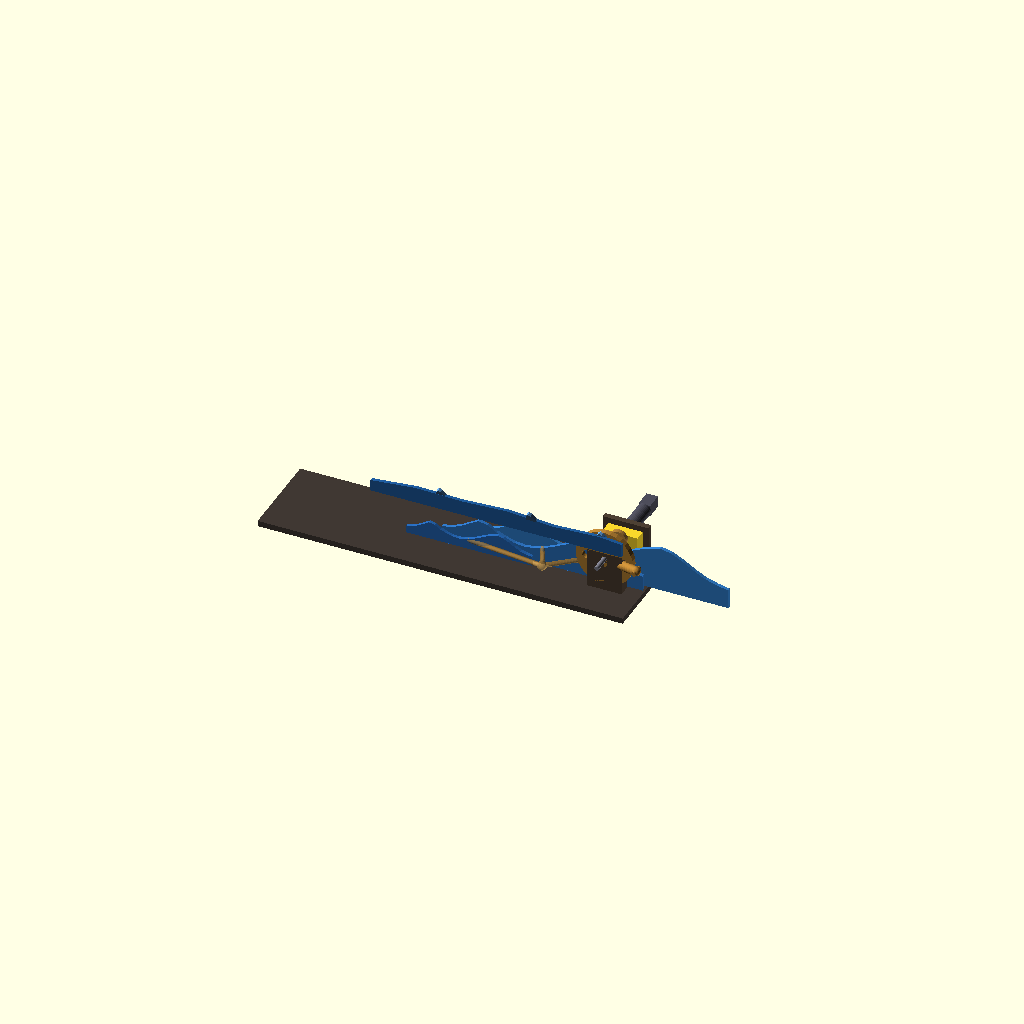
Cell 1 — every parameter at its default value.
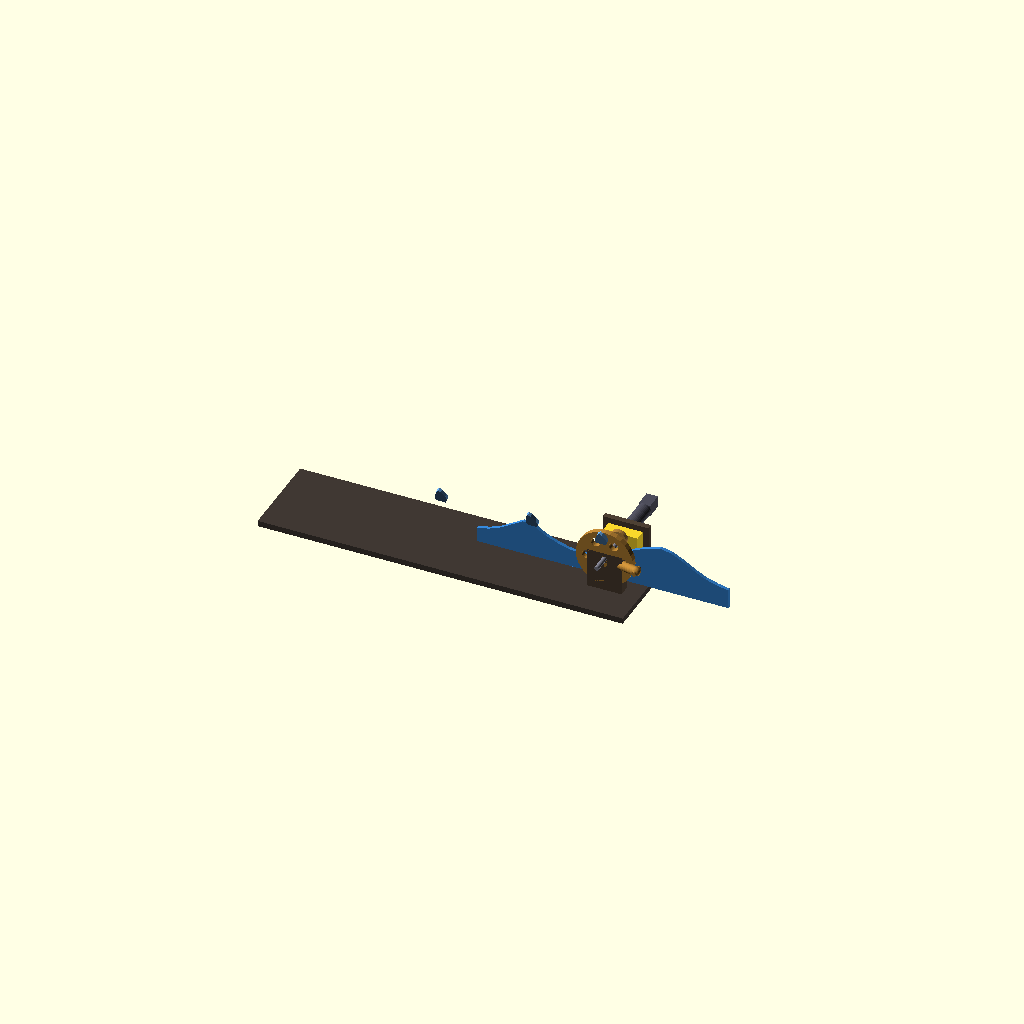
Cell 2: SHOW_BACKGROUND_LAYERS = false (everything else at default).
One fixed orthographic camera (rotation 55°, 0°, 25°; colour scheme Cornfield) for every cell.
OpenSCAD source file 3d_design_agent/wave_ocean_v3_fixed.scad:
/*
 * WAVE OCEAN v3 FIXED - Simplified Kinetic Wave Mechanism
 *
 * Starry Night Kinetic Sculpture - Ocean Wave Component
 * FIXES applied based on user feedback:
 *   - Correct Y positions (background BEHIND main wave)
 *   - Removed track/channel (crank-slider only)
 *   - Removed RED attached waves and GREEN curl tips (later phase)
 *   - Added base plate and motor mount for standalone testing
 *   - Simplified main wave (no flex zones)
 *
 * COORDINATE SYSTEM:
 *   Viewer looks from +Y toward -Y (front of canvas)
 *   X = horizontal (left = cliff side, right = open ocean)
 *   Y = depth (negative = behind, toward backplate)
 *   Z = vertical (up)
 *
 * LAYER ORDER (front to back):
 *   Y = 0     Main wave (FRONT)
 *   Y = -8    Background layer 2
 *   Y = -16   Background layer 3
 *   Y = -20   Yellow surge waves
 *   Y = -24   Horizon (BACK)
 */

$fn = 32;

// ============================================
// ANIMATION CONTROL
// ============================================

MANUAL_ANGLE = -1;  // Set to 0, 90, 180, 270 for testing. -1 = animate
theta = (MANUAL_ANGLE >= 0) ? MANUAL_ANGLE : $t * 360;

// ============================================
// SHOW/HIDE FLAGS
// ============================================

SHOW_MAIN_WAVE = true;
SHOW_BACKGROUND_LAYERS = true;
SHOW_YELLOW_SURGE = true;
SHOW_DRIVE_MECHANISM = true;
SHOW_BASE_PLATE = true;
SHOW_MOTOR_MOUNT = true;

// ============================================
// GLOBAL PARAMETERS
// ============================================

LAYER_THICKNESS = 3;    // mm (along Y)

// ============================================
// MAIN WAVE LAYER PARAMETERS
// ============================================

MAIN_WAVE_WIDTH = 220;  // mm along X

// Main wave profile control points (X, Z) in mm
// Matching reference image silhouette
MAIN_WAVE_PROFILE = [
    // Left edge (cliff side) - lower
    [0, 8],
    [10, 10],
    [20, 14],
    // First crest
    [30, 20],
    [40, 26],      // First peak
    [50, 24],
    // Trough
    [60, 18],
    [70, 14],
    [80, 11],
    [90, 10],      // Trough bottom
    [100, 11],
    [110, 14],
    // Second crest (tallest)
    [120, 18],
    [130, 23],
    [140, 28],
    [150, 32],
    [160, 35],     // Second peak (tallest)
    [170, 33],
    [180, 28],
    // Descending tail
    [190, 22],
    [200, 17],
    [210, 14],
    [220, 12]
];

// ============================================
// LAYER Y POSITIONS (CRITICAL - FRONT TO BACK)
// ============================================
// Viewer at +Y looking toward -Y
// More negative Y = further back from viewer

LAYER_Y_MAIN = 0;           // FRONT (closest to viewer)
LAYER_Y_BG2 = -8;           // Behind main
LAYER_Y_BG3 = -16;          // Further back
LAYER_Y_SURGE = -20;        // Between BG3 and horizon
LAYER_Y_HORIZON = -24;      // BACK (furthest from viewer)

// ============================================
// BACKGROUND LAYER PARAMETERS (PARALLAX)
// ============================================

LAYER_2_SCALE = 0.8;        // 80% of main
LAYER_3_SCALE = 0.5;        // 50% of main

LAYER_2_STROKE_RATIO = 0.75;
LAYER_3_STROKE_RATIO = 0.5;
HORIZON_STROKE_RATIO = 0.25;

// ============================================
// YELLOW SURGE WAVE PARAMETERS
// ============================================

// Each surge: [x_pos, height, phase_offset]
YELLOW_SURGES = [
    [60, 15, 0],      // Surge 1
    [140, 18, 90],    // Surge 2
    [200, 12, 180]    // Surge 3
];

SURGE_MAX_ANGLE = 35;       // degrees
SURGE_BASE_Z = 40;          // Base of surge pivot (at horizon level)

// ============================================
// DRIVE MECHANISM PARAMETERS
// ============================================

// Crank-slider for horizontal motion
CRANK_RADIUS = 30;          // 60mm stroke
CONNECTING_ROD = 80;        // L/r = 2.67
MECH_X = 260;               // Right side, visible
MECH_Y = -15;               // Behind wave stack
MECH_Z = 0;                 // At base plate level

CRANK_DISC_DIA = 50;
CRANK_DISC_THICKNESS = 5;
SHAFT_DIA = 4;              // Motor shaft diameter

// Eccentric cam for surge waves
ECCENTRIC_OFFSET = 6;
ECCENTRIC_PHASE = 75;       // degrees offset from main crank

// ============================================
// BASE PLATE AND MOTOR MOUNT
// ============================================

BASE_PLATE_LENGTH = 320;    // Along X
BASE_PLATE_WIDTH = 80;      // Along Y
BASE_PLATE_THICKNESS = 5;
BASE_PLATE_X = -30;         // Start position
BASE_PLATE_Y = -50;         // Behind everything
BASE_PLATE_Z = -10;         // Below mechanisms

// Motor mount for N20/GA12-N20 geared motor
MOTOR_BODY_DIA = 12;        // N20 motor diameter
MOTOR_BODY_LENGTH = 25;     // N20 motor length
MOTOR_GEARBOX_WIDTH = 10;   // Gearbox width
MOTOR_GEARBOX_LENGTH = 15;  // Gearbox length

// ============================================
// COLORS
// ============================================

C_MAIN_WAVE = [0.2, 0.5, 0.8];      // Ocean blue
C_LAYER_2 = [0.18, 0.45, 0.75];     // Slightly darker
C_LAYER_3 = [0.15, 0.4, 0.7];       // Deeper blue
C_HORIZON = [0.12, 0.35, 0.6];      // Deep blue
C_SURGE = [0.4, 0.65, 0.9];         // Light blue surge
C_MECH = [0.7, 0.5, 0.2];           // Brass
C_RAIL = [0.3, 0.25, 0.2];          // Dark wood
C_ROLLER = [0.5, 0.5, 0.55];        // Steel
C_BASE = [0.25, 0.22, 0.2];         // Dark wood base

// ============================================
// KINEMATICS FUNCTIONS
// ============================================

// Crank-slider: X position of slider from crank angle
function slider_x(angle) =
    let(
        r = CRANK_RADIUS,
        L = CONNECTING_ROD,
        cos_a = cos(angle),
        sin_a = sin(angle)
    )
    r * cos_a + sqrt(L*L - r*r * sin_a*sin_a);

// Main wave origin X (attached to slider)
// Centers wave in visible area
WAVE_X_OFFSET = 30;

function wave_origin_x(angle) = WAVE_X_OFFSET + slider_x(angle);

// Parallax layer origins (different amounts of travel)
function layer_2_origin_x(angle) =
    WAVE_X_OFFSET + slider_x(angle) * LAYER_2_STROKE_RATIO;

function layer_3_origin_x(angle) =
    WAVE_X_OFFSET + slider_x(angle) * LAYER_3_STROKE_RATIO;

function horizon_origin_x(angle) =
    WAVE_X_OFFSET + slider_x(angle) * HORIZON_STROKE_RATIO;

// Surge wave angle from eccentric cam
function surge_angle(surge_idx) =
    let(
        phase = YELLOW_SURGES[surge_idx][2],
        effective_angle = theta + ECCENTRIC_PHASE + phase,
        norm = (effective_angle % 360) / 360,
        // Asymmetric: quick up (1/3), slow down (2/3)
        profile = (norm < 0.33)
            ? norm / 0.33
            : 1 - (norm - 0.33) / 0.67
    )
    SURGE_MAX_ANGLE * profile;

// ============================================
// MAIN WAVE PROFILE 2D
// ============================================

module main_wave_profile_2d() {
    bottom_z = -5;  // Below visible area

    points = concat(
        [[MAIN_WAVE_PROFILE[0][0], bottom_z]],
        MAIN_WAVE_PROFILE,
        [[MAIN_WAVE_PROFILE[len(MAIN_WAVE_PROFILE)-1][0], bottom_z]]
    );

    polygon(points);
}

// ============================================
// MAIN WAVE LAYER (Simplified - No Flex Zones)
// ============================================

module main_wave_layer(origin_x) {
    color(C_MAIN_WAVE)
    translate([origin_x, LAYER_Y_MAIN, 0])
    rotate([90, 0, 0])
    linear_extrude(LAYER_THICKNESS, center=true)
        main_wave_profile_2d();
}

// ============================================
// BACKGROUND LAYERS
// ============================================

module background_layer_2(origin_x) {
    color(C_LAYER_2)
    translate([origin_x, LAYER_Y_BG2, 0])
    scale([LAYER_2_SCALE, 1, LAYER_2_SCALE])
    rotate([90, 0, 0])
    linear_extrude(LAYER_THICKNESS, center=true)
        main_wave_profile_2d();
}

module background_layer_3(origin_x) {
    color(C_LAYER_3)
    translate([origin_x, LAYER_Y_BG3, 0])
    scale([LAYER_3_SCALE, 1, LAYER_3_SCALE])
    rotate([90, 0, 0])
    linear_extrude(LAYER_THICKNESS, center=true)
        main_wave_profile_2d();
}

module horizon_layer(origin_x) {
    // Simple horizontal strip at horizon level
    color(C_HORIZON)
    translate([origin_x, LAYER_Y_HORIZON, SURGE_BASE_Z - 5])
    rotate([90, 0, 0])
    linear_extrude(LAYER_THICKNESS, center=true)
    polygon([
        [0, 0], [220, 0],
        [220, 12], [200, 14], [160, 12], [120, 15], [80, 13], [40, 14], [0, 10]
    ]);
}

module all_background_layers() {
    background_layer_2(layer_2_origin_x(theta));
    background_layer_3(layer_3_origin_x(theta));
    horizon_layer(horizon_origin_x(theta));
}

// ============================================
// YELLOW SURGE WAVES
// ============================================

module surge_wave_shape(height) {
    // Wave-shaped surge that rises from horizon
    rotate([90, 0, 0])
    linear_extrude(LAYER_THICKNESS, center=true)
    polygon([
        [-4, 0], [4, 0],
        [6, height * 0.3],
        [5, height * 0.6],
        [2, height * 0.9],
        [0, height],
        [-2, height * 0.85],
        [-4, height * 0.5],
        [-5, height * 0.2]
    ]);
}

module yellow_surge_wave(idx) {
    surge = YELLOW_SURGES[idx];
    x_pos = surge[0];
    height = surge[1];

    angle = surge_angle(idx);

    // Position relative to horizon layer
    origin_x = horizon_origin_x(theta);

    color(C_SURGE)
    translate([origin_x + x_pos, LAYER_Y_SURGE, SURGE_BASE_Z]) {
        // Pivot at base, swing forward/back
        rotate([angle, 0, 0])
        surge_wave_shape(height);
    }
}

module all_yellow_surges() {
    for (i = [0:len(YELLOW_SURGES)-1]) {
        yellow_surge_wave(i);
    }
}

// ============================================
// DRIVE MECHANISM
// ============================================

module crank_disc() {
    color(C_MECH)
    translate([MECH_X, MECH_Y, MECH_Z + 25])
    rotate([90, 0, 0])
    rotate([0, 0, theta]) {
        // Disc body with decorative cutouts
        difference() {
            cylinder(d=CRANK_DISC_DIA, h=CRANK_DISC_THICKNESS);
            translate([0, 0, -1])
            cylinder(d=SHAFT_DIA + 0.4, h=CRANK_DISC_THICKNESS + 2);
            // Decorative holes
            for (a = [0:60:300]) {
                rotate([0, 0, a])
                translate([CRANK_DISC_DIA * 0.32, 0, -1])
                cylinder(d=8, h=CRANK_DISC_THICKNESS + 2);
            }
        }
        // Crank pin
        translate([CRANK_RADIUS, 0, CRANK_DISC_THICKNESS])
        cylinder(d=4, h=10);
    }
}

module connecting_rod() {
    // From crank pin to wave carrier
    crank_angle_rad = theta * PI / 180;

    // Crank pin position
    crank_x = MECH_X + CRANK_RADIUS * cos(theta);
    crank_y = MECH_Y - CRANK_DISC_THICKNESS - 5;
    crank_z = MECH_Z + 25 + CRANK_RADIUS * sin(theta);

    // Wave carrier connection point
    wave_x = wave_origin_x(theta) + MAIN_WAVE_WIDTH/2;
    wave_y = LAYER_Y_MAIN - 5;
    wave_z = 15;  // Connection height on wave

    // Draw connecting rod
    dx = wave_x - crank_x;
    dy = wave_y - crank_y;
    dz = wave_z - crank_z;
    rod_length = sqrt(dx*dx + dy*dy + dz*dz);

    color(C_MECH)
    translate([crank_x, crank_y, crank_z]) {
        // Simplified rod visualization
        hull() {
            sphere(d=8);
            translate([dx, dy, dz])
            sphere(d=8);
        }
    }
}

module eccentric_cam() {
    // Eccentric cam for surge waves
    color(C_MECH, 0.8)
    translate([MECH_X, MECH_Y + 20, MECH_Z + 25])
    rotate([90, 0, 0])
    rotate([0, 0, theta + ECCENTRIC_PHASE]) {
        translate([ECCENTRIC_OFFSET, 0, 0])
        cylinder(d=15, h=4);
    }
}

module drive_shaft() {
    color(C_ROLLER)
    translate([MECH_X, MECH_Y + 30, MECH_Z + 25])
    rotate([90, 0, 0])
    cylinder(d=SHAFT_DIA, h=50);
}

module bearing_supports() {
    color(C_RAIL)
    // Front bearing support
    translate([MECH_X - 15, MECH_Y - 5, BASE_PLATE_Z + BASE_PLATE_THICKNESS])
    difference() {
        cube([30, 10, 35]);
        translate([15, -1, 25])
        rotate([-90, 0, 0])
        cylinder(d=SHAFT_DIA + 1, h=12);
    }

    // Rear bearing support
    translate([MECH_X - 15, MECH_Y + 25, BASE_PLATE_Z + BASE_PLATE_THICKNESS])
    difference() {
        cube([30, 10, 35]);
        translate([15, -1, 25])
        rotate([-90, 0, 0])
        cylinder(d=SHAFT_DIA + 1, h=12);
    }
}

module drive_mechanism() {
    crank_disc();
    connecting_rod();
    eccentric_cam();
    drive_shaft();
    bearing_supports();
}

// ============================================
// BASE PLATE
// ============================================

module base_plate() {
    color(C_BASE)
    translate([BASE_PLATE_X, BASE_PLATE_Y, BASE_PLATE_Z])
    difference() {
        cube([BASE_PLATE_LENGTH, BASE_PLATE_WIDTH, BASE_PLATE_THICKNESS]);

        // Mounting holes for motor
        translate([MECH_X - BASE_PLATE_X + 15, -BASE_PLATE_Y + MECH_Y + 40, -1])
        cylinder(d=3, h=BASE_PLATE_THICKNESS + 2);

        translate([MECH_X - BASE_PLATE_X - 15, -BASE_PLATE_Y + MECH_Y + 40, -1])
        cylinder(d=3, h=BASE_PLATE_THICKNESS + 2);
    }
}

// ============================================
// MOTOR MOUNT
// ============================================

module motor_mount() {
    color(C_RAIL)
    translate([MECH_X, MECH_Y + 35, BASE_PLATE_Z + BASE_PLATE_THICKNESS]) {
        // Motor mounting bracket
        difference() {
            union() {
                // Vertical plate
                translate([-20, 0, 0])
                cube([40, 5, 40]);

                // Motor clamp
                translate([0, 5, 25])
                rotate([90, 0, 0])
                difference() {
                    cylinder(d=MOTOR_BODY_DIA + 8, h=10);
                    translate([0, 0, -1])
                    cylinder(d=MOTOR_BODY_DIA + 0.5, h=12);
                }
            }

            // Shaft hole
            translate([0, -1, 25])
            rotate([-90, 0, 0])
            cylinder(d=SHAFT_DIA + 1, h=20);
        }
    }

    // Motor placeholder (for visualization)
    color([0.3, 0.3, 0.35])
    translate([MECH_X, MECH_Y + 45, MECH_Z + 25])
    rotate([-90, 0, 0]) {
        // Motor body
        cylinder(d=MOTOR_BODY_DIA, h=MOTOR_BODY_LENGTH);
        // Gearbox
        translate([-MOTOR_GEARBOX_WIDTH/2, -MOTOR_GEARBOX_WIDTH/2, MOTOR_BODY_LENGTH])
        cube([MOTOR_GEARBOX_WIDTH, MOTOR_GEARBOX_WIDTH, MOTOR_GEARBOX_LENGTH]);
    }
}

// ============================================
// WAVE CARRIER (connects wave to mechanism)
// ============================================

module wave_carrier() {
    // Connects main wave to crank-slider
    origin_x = wave_origin_x(theta);

    color(C_RAIL)
    translate([origin_x + MAIN_WAVE_WIDTH/2 - 10, LAYER_Y_MAIN - 8, 0]) {
        // Vertical arm from base to wave
        cube([20, 5, 18]);

        // Connection to wave
        translate([0, 0, 15])
        cube([20, 10, 3]);
    }
}

// ============================================
// PARALLAX LINKAGE
// ============================================

module parallax_linkage() {
    // Bell crank system connecting all layers
    // Simplified visualization

    main_x = wave_origin_x(theta) + MAIN_WAVE_WIDTH/2;
    l2_x = layer_2_origin_x(theta) + MAIN_WAVE_WIDTH * LAYER_2_SCALE / 2;
    l3_x = layer_3_origin_x(theta) + MAIN_WAVE_WIDTH * LAYER_3_SCALE / 2;

    pivot_x = MECH_X - 50;
    pivot_y = -30;
    pivot_z = 10;

    color(C_MECH, 0.6) {
        // Pivot point
        translate([pivot_x, pivot_y, pivot_z])
        sphere(d=8);

        // Arms to each layer (simplified)
        hull() {
            translate([pivot_x, pivot_y, pivot_z]) sphere(d=4);
            translate([main_x, LAYER_Y_MAIN - 5, 15]) sphere(d=4);
        }
        hull() {
            translate([pivot_x, pivot_y, pivot_z]) sphere(d=4);
            translate([l2_x, LAYER_Y_BG2, 10]) sphere(d=4);
        }
        hull() {
            translate([pivot_x, pivot_y, pivot_z]) sphere(d=4);
            translate([l3_x, LAYER_Y_BG3, 5]) sphere(d=4);
        }
    }
}

// ============================================
// FULL ASSEMBLY
// ============================================

module wave_ocean_v3_assembly() {
    // Main wave (FRONT - Y=0)
    if (SHOW_MAIN_WAVE) {
        main_wave_layer(wave_origin_x(theta));
        wave_carrier();
    }

    // Background layers (BEHIND main wave - negative Y)
    if (SHOW_BACKGROUND_LAYERS) {
        all_background_layers();
        parallax_linkage();
    }

    // Yellow surge waves (between BG3 and horizon)
    if (SHOW_YELLOW_SURGE) {
        all_yellow_surges();
    }

    // Drive mechanism
    if (SHOW_DRIVE_MECHANISM) {
        drive_mechanism();
    }

    // Base plate
    if (SHOW_BASE_PLATE) {
        base_plate();
    }

    // Motor mount
    if (SHOW_MOTOR_MOUNT) {
        motor_mount();
    }
}

// Render
wave_ocean_v3_assembly();

// ============================================
// VERIFICATION OUTPUT
// ============================================

echo("");
echo("═══════════════════════════════════════════════════════════════");
echo("  WAVE OCEAN v3 FIXED - VERIFICATION");
echo("═══════════════════════════════════════════════════════════════");
echo("");

echo(str("CURRENT ANGLE: theta = ", theta, "°"));
echo("");

echo("LAYER Y POSITIONS (front to back):");
echo(str("  Main wave:    Y = ", LAYER_Y_MAIN, "mm (FRONT)"));
echo(str("  Background 2: Y = ", LAYER_Y_BG2, "mm"));
echo(str("  Background 3: Y = ", LAYER_Y_BG3, "mm"));
echo(str("  Surge waves:  Y = ", LAYER_Y_SURGE, "mm"));
echo(str("  Horizon:      Y = ", LAYER_Y_HORIZON, "mm (BACK)"));
echo("");

echo("HORIZONTAL POSITIONS:");
main_x = wave_origin_x(theta);
echo(str("  Main wave origin: X = ", round(main_x*10)/10, "mm"));
echo(str("  Layer 2 origin:   X = ", round(layer_2_origin_x(theta)*10)/10, "mm (", LAYER_2_STROKE_RATIO*100, "% stroke)"));
echo(str("  Layer 3 origin:   X = ", round(layer_3_origin_x(theta)*10)/10, "mm (", LAYER_3_STROKE_RATIO*100, "% stroke)"));
echo(str("  Horizon origin:   X = ", round(horizon_origin_x(theta)*10)/10, "mm (", HORIZON_STROKE_RATIO*100, "% stroke)"));
echo("");

echo("TRAVEL RANGE:");
echo(str("  At theta=0°:   main wave X = ", round(wave_origin_x(0)*10)/10, "mm"));
echo(str("  At theta=180°: main wave X = ", round(wave_origin_x(180)*10)/10, "mm"));
echo(str("  Stroke: ", round(abs(wave_origin_x(0) - wave_origin_x(180))*10)/10, "mm"));
echo("");

echo("SURGE WAVE ANGLES:");
for (i = [0:len(YELLOW_SURGES)-1]) {
    echo(str("  Surge ", i+1, ": ", round(surge_angle(i)*10)/10, "° at X=", YELLOW_SURGES[i][0]));
}
echo("");

echo("BASE PLATE:");
echo(str("  Position: X=", BASE_PLATE_X, ", Y=", BASE_PLATE_Y, ", Z=", BASE_PLATE_Z));
echo(str("  Size: ", BASE_PLATE_LENGTH, " x ", BASE_PLATE_WIDTH, " x ", BASE_PLATE_THICKNESS, "mm"));
echo("");

echo("═══════════════════════════════════════════════════════════════");
echo("  TO TEST: Set MANUAL_ANGLE = 0, 90, 180, 270 and render");
echo("  View from FRONT (+Y looking at -Y) to verify layer order");
echo("═══════════════════════════════════════════════════════════════");
Parameter table extracted from the source (name, type, default, range or options):
MANUAL_ANGLE: number, default -1
SHOW_MAIN_WAVE: bool, default true
SHOW_BACKGROUND_LAYERS: bool, default true
SHOW_YELLOW_SURGE: bool, default true
SHOW_DRIVE_MECHANISM: bool, default true
SHOW_BASE_PLATE: bool, default true
SHOW_MOTOR_MOUNT: bool, default true
LAYER_THICKNESS: number, default 3
MAIN_WAVE_WIDTH: number, default 220
LAYER_Y_MAIN: number, default 0
LAYER_Y_BG2: number, default -8
LAYER_Y_BG3: number, default -16
LAYER_Y_SURGE: number, default -20
LAYER_Y_HORIZON: number, default -24
LAYER_2_SCALE: number, default 0.8
LAYER_3_SCALE: number, default 0.5
LAYER_2_STROKE_RATIO: number, default 0.75
LAYER_3_STROKE_RATIO: number, default 0.5
HORIZON_STROKE_RATIO: number, default 0.25
SURGE_MAX_ANGLE: number, default 35
SURGE_BASE_Z: number, default 40
CRANK_RADIUS: number, default 30
CONNECTING_ROD: number, default 80
MECH_X: number, default 260
MECH_Y: number, default -15
MECH_Z: number, default 0
CRANK_DISC_DIA: number, default 50
CRANK_DISC_THICKNESS: number, default 5
SHAFT_DIA: number, default 4
ECCENTRIC_OFFSET: number, default 6
ECCENTRIC_PHASE: number, default 75
BASE_PLATE_LENGTH: number, default 320
BASE_PLATE_WIDTH: number, default 80
BASE_PLATE_THICKNESS: number, default 5
BASE_PLATE_X: number, default -30
BASE_PLATE_Y: number, default -50
BASE_PLATE_Z: number, default -10
MOTOR_BODY_DIA: number, default 12
MOTOR_BODY_LENGTH: number, default 25
MOTOR_GEARBOX_WIDTH: number, default 10
MOTOR_GEARBOX_LENGTH: number, default 15
C_MAIN_WAVE: vector, default [0.2, 0.5, 0.8]
C_LAYER_2: vector, default [0.18, 0.45, 0.75]
C_LAYER_3: vector, default [0.15, 0.4, 0.7]
C_HORIZON: vector, default [0.12, 0.35, 0.6]
C_SURGE: vector, default [0.4, 0.65, 0.9]
C_MECH: vector, default [0.7, 0.5, 0.2]
C_RAIL: vector, default [0.3, 0.25, 0.2]
C_ROLLER: vector, default [0.5, 0.5, 0.55]
C_BASE: vector, default [0.25, 0.22, 0.2]
